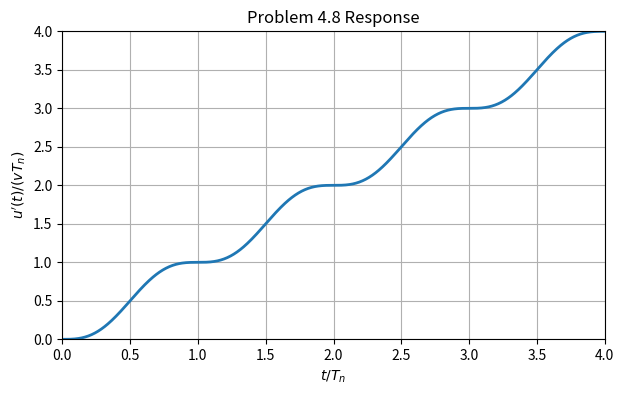

The script that saved this image:
import numpy as np
import matplotlib.pyplot as plt

# Time axis in normalized form: tau = t/Tn
tau = np.linspace(0, 4, 1000)

# Normalized displacement: u'/(vTn)
u_norm = tau - (1 / (2 * np.pi)) * np.sin(2 * np.pi * tau)

# Plot
plt.figure(figsize=(7, 4))

plt.plot(tau, u_norm, linewidth=2)
plt.xlabel(r'$t/T_n$')
plt.ylabel(r"$u'(t)/(vT_n)$")
plt.title('Problem 4.8 Response')
plt.grid(True)

plt.xlim(0, 4)
plt.ylim(0, 4)

plt.show()
